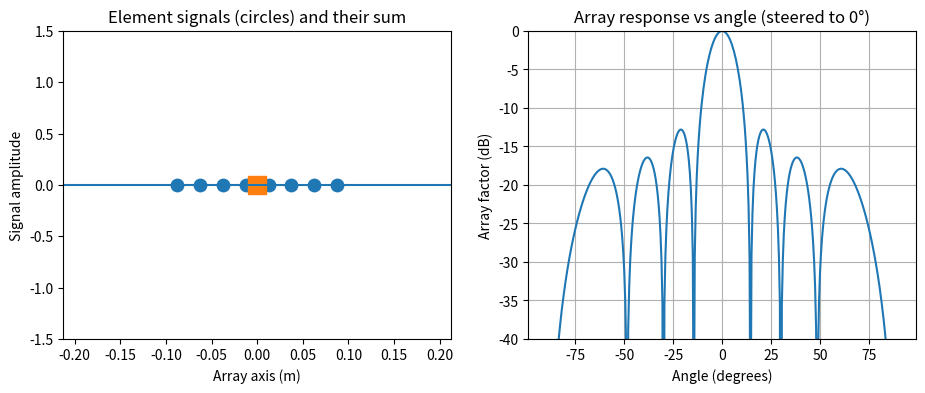

The matplotlib source for this figure:
# import numpy as np
# import matplotlib.pyplot as plt

# # 1. array factor is a function of angle theta 
# # 2. elements are spaced (at most?) half wavelength apart to make sure signal is sampled sufficiently (Nyquist criterion)?
# # Phasor: a wave cos(ωt+ϕ) = Real_part(exp(j*(ωt+ϕ))). So exp(1j * θ) is a phasor, where its magnitude is 1 and its angle θ


# c = 1500.0  # Speed of sound in water (m/s)
# f = 30000 # Frequency (Hz)
# wave_length = c / f  # Wavelength (m)
# wave_number = 2 * np.pi / wave_length  # Wave number (rad/m)
# num_elements = 8  # Number of transducer elements
# element_spacing = wave_length / 2  # Spacing between elements (m), chosen to be half wavelength to comply with Nyquist criterion
# steer_angle = 30  # Steering angle in degrees

# def get_array_factor(theta_arr, intended_steer_angle):
#     theta_rad = np.deg2rad(theta_arr)
#     steer_rad = np.deg2rad(intended_steer_angle)
#     n = np.arange(num_elements).reshape(-1, 1)  # Element indices from 0 to num_elements-1, reshaped for broadcasting
    
#     # # phase for each element: (sin(theta) - sin(steer_angle)) * wave_number * element_spacing 
#     phase = (np.sin(theta_rad) - np.sin(steer_rad)) * wave_number * element_spacing  * n
#     array_factor_magnitudes = np.abs(np.sum(np.exp(1j * phase), axis=0))
#     array_factor_magnitudes_normalized = array_factor_magnitudes / np.max(array_factor_magnitudes)
#     return array_factor_magnitudes_normalized


# if __name__ == "__main__":
#     theta_arr = np.linspace(-90, 90, 721)  # Angle array from -90 to 90 degrees
#     array_factors = get_array_factor(theta_arr, steer_angle)
#     array_factors_db = 20 * np.log10(array_factors + 1e-12)  

    
#     plt.figure()
#     plt.plot(theta_arr, array_factors_db)
#     plt.xlabel("Angle (degrees)")
#     plt.ylabel("Array factor (dB)")
#     plt.title(f"Beam pattern for N={num_elements}, d=λ/2, steered to {steer_angle}°")
#     plt.ylim(-40, 0)
#     plt.grid(True)
#     plt.show()

import numpy as np
import matplotlib.pyplot as plt
from matplotlib.animation import FuncAnimation

# ==== Parameters ====
c = 1500.0          # speed of sound (m/s)
f = 30_000.0        # frequency (Hz)
omega = 2 * np.pi * f
lam = c / f         # wavelength
k = 2 * np.pi / lam # wavenumber
N = 8               # number of elements
d = lam / 2         # spacing (half wavelength)

# Element positions along x-axis, centered at 0
x_elements = (np.arange(N) - (N - 1) / 2.0) * d

# Angles we will visualize (degrees)
angles_deg = np.array([-60.0, -30.0, 0.0, 30.0, 60.0])
num_angles = len(angles_deg)

# Time window per angle (seconds) and frames
period = 1.0 / f
cycles_per_angle = 5.0          # ~5 cycles per angle window (visual choice)
T_window = cycles_per_angle * period
frames_per_angle = 40
dt = T_window / frames_per_angle
total_frames = num_angles * frames_per_angle

# Beam pattern for reference (steered to 0°)
theta_scan = np.linspace(-90, 90, 361)

def array_factor(theta_deg, steer_deg):
    theta = np.deg2rad(theta_deg)
    steer = np.deg2rad(steer_deg)
    n = np.arange(N)[:, None]
    phase = k * d * n * (np.sin(theta)[None, :] - np.sin(steer))
    af = np.sum(np.exp(1j * phase), axis=0)
    af_mag = np.abs(af)
    af_mag /= af_mag.max()
    return af_mag

af_mag = array_factor(theta_scan, 0.0)
af_db = 20 * np.log10(np.maximum(af_mag, 1e-6))

# ==== Figure setup ====
fig, (ax_left, ax_right) = plt.subplots(1, 2, figsize=(11, 4))

# Left: elements as circles (scatter) and total sum as a square
ax_left.set_title("Element signals (circles) and their sum")
ax_left.set_xlabel("Array axis (m)")
ax_left.set_ylabel("Signal amplitude")
ax_left.axhline(0.0)

elem_scat = ax_left.scatter(x_elements, np.zeros_like(x_elements), s=80)  # circles
sum_scat = ax_left.scatter([0.0], [0.0], s=150, marker="s")               # square for sum

y_lim = 1.5
x_margin = d * (N / 2 + 1)
ax_left.set_xlim(x_elements.min() - x_margin, x_elements.max() + x_margin)
ax_left.set_ylim(-y_lim, y_lim)

angle_text = ax_left.text(0.05, 0.9, "", transform=ax_left.transAxes)

# Right: array factor
ax_right.plot(theta_scan, af_db)
marker_pat, = ax_right.plot([], [], marker="o")
ax_right.set_xlabel("Angle (degrees)")
ax_right.set_ylabel("Array factor (dB)")
ax_right.set_title("Array response vs angle (steered to 0°)")
ax_right.set_ylim(-40, 0)
ax_right.grid(True)

def init():
    elem_scat.set_offsets(np.c_[x_elements, np.zeros_like(x_elements)])
    sum_scat.set_offsets([[0.0, 0.0]])
    marker_pat.set_data([], [])
    angle_text.set_text("")
    return elem_scat, sum_scat, marker_pat, angle_text

def update(frame):
    # Which angle and what time within that angle window?
    angle_idx = frame // frames_per_angle
    local_frame = frame % frames_per_angle
    theta_deg = angles_deg[angle_idx]
    theta_rad = np.deg2rad(theta_deg)
    t = local_frame * dt

    # Plane wave arriving from theta_deg (Rx-style)
    phase_n = k * x_elements * np.sin(theta_rad)
    elem_signal = np.sin(omega * t + phase_n)

    # Update element circles
    elem_offsets = np.c_[x_elements, elem_signal]
    elem_scat.set_offsets(elem_offsets)

    # Sum signal shown at x = 0 as a square
    sum_signal = np.mean(elem_signal)
    sum_scat.set_offsets([[0.0, sum_signal]])

    # Update marker on beam pattern
    idx = np.argmin(np.abs(theta_scan - theta_deg))
    marker_pat.set_data([theta_scan[idx]], [af_db[idx]])

    # Text label
    angle_text.set_text(f"Incoming angle: {theta_deg:.0f}°")

    return elem_scat, sum_scat, marker_pat, angle_text

anim = FuncAnimation(
    fig,
    update,
    frames=total_frames,
    init_func=init,
    interval=80,  # ms between frames
    blit=True
)

plt.show()
